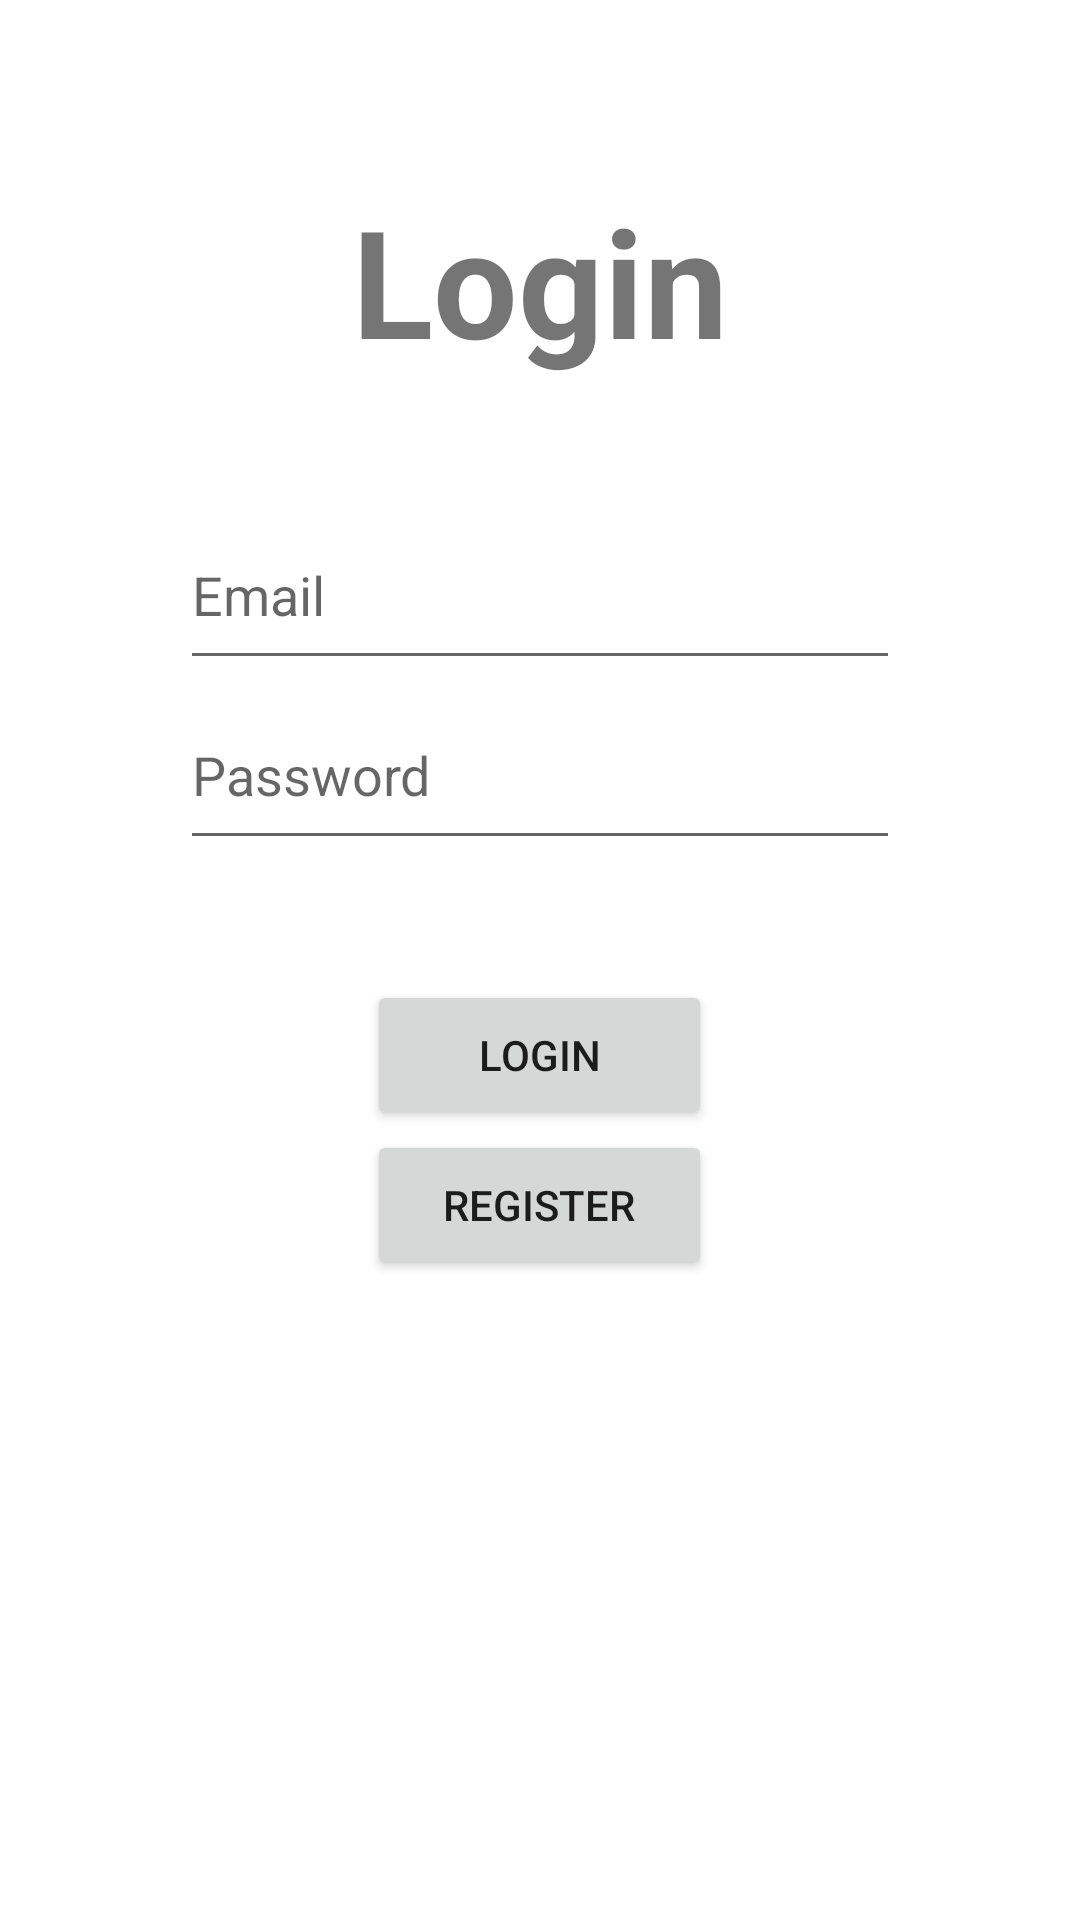

This screen was rendered from an Android layout file. Write that file and the resources it references.
<!-- AndroidManifest.xml: application theme Theme.Cataha -->
<!-- res/layout/activity_login.xml -->
<?xml version="1.0" encoding="utf-8"?>
<LinearLayout xmlns:android="http://schemas.android.com/apk/res/android"
    xmlns:app="http://schemas.android.com/apk/res-auto"
    xmlns:tools="http://schemas.android.com/tools"
    android:layout_width="match_parent"
    android:layout_height="match_parent"
    android:orientation="vertical"
    tools:context=".auth.LoginActivity"
    android:padding="60dp">

    

    <TextView
        android:layout_width="wrap_content"
        android:layout_height="wrap_content"
        android:text="@string/login"
        android:textStyle="bold"
        android:textSize="50dp"
        android:layout_gravity="center"/>

    <EditText
        android:id="@+id/username"
        android:layout_marginTop="40dp"
        android:layout_width="match_parent"
        android:layout_height="60dp"
        android:hint="@string/username"
        android:inputType="text" />

    <EditText
        android:id="@+id/password"
        android:layout_width="match_parent"
        android:layout_height="60dp"
        android:hint="@string/password"
        android:inputType="textPassword" />

    <Button
        android:id="@+id/btn_login"
        android:layout_width="115dp"
        android:layout_height="50dp"
        android:layout_gravity="center"
        android:layout_marginTop="40dp"
        android:text="@string/login" />

    <Button
        android:id="@+id/btn_register"
        android:layout_width="115dp"
        android:layout_height="50dp"
        android:layout_gravity="center"
        android:text="@string/register" />

</LinearLayout>
<!-- resources referenced by this layout -->
<resources>
  <string name="login">Login</string>
  <string name="password">Password</string>
  <string name="register">Register</string>
  <string name="username">Email</string>
  <style name="Theme.Cataha" parent="Theme.MaterialComponents.DayNight.DarkActionBar">
          
          <item name="colorPrimary">@color/purple_500</item>
          <item name="colorPrimaryVariant">@color/purple_700</item>
          <item name="colorOnPrimary">@color/white</item>
          
          <item name="colorSecondary">@color/teal_200</item>
          <item name="colorSecondaryVariant">@color/teal_700</item>
          <item name="colorOnSecondary">@color/black</item>
          
          <item name="android:statusBarColor" tools:targetApi="l">?attr/colorPrimaryVariant</item>
          
      </style>
  <color name="purple_500">#FF6200EE</color>
  <color name="purple_700">#FF3700B3</color>
  <color name="white">#FFFFFFFF</color>
  <color name="teal_200">#FF03DAC5</color>
  <color name="teal_700">#FF018786</color>
  <color name="black">#FF000000</color>
</resources>
